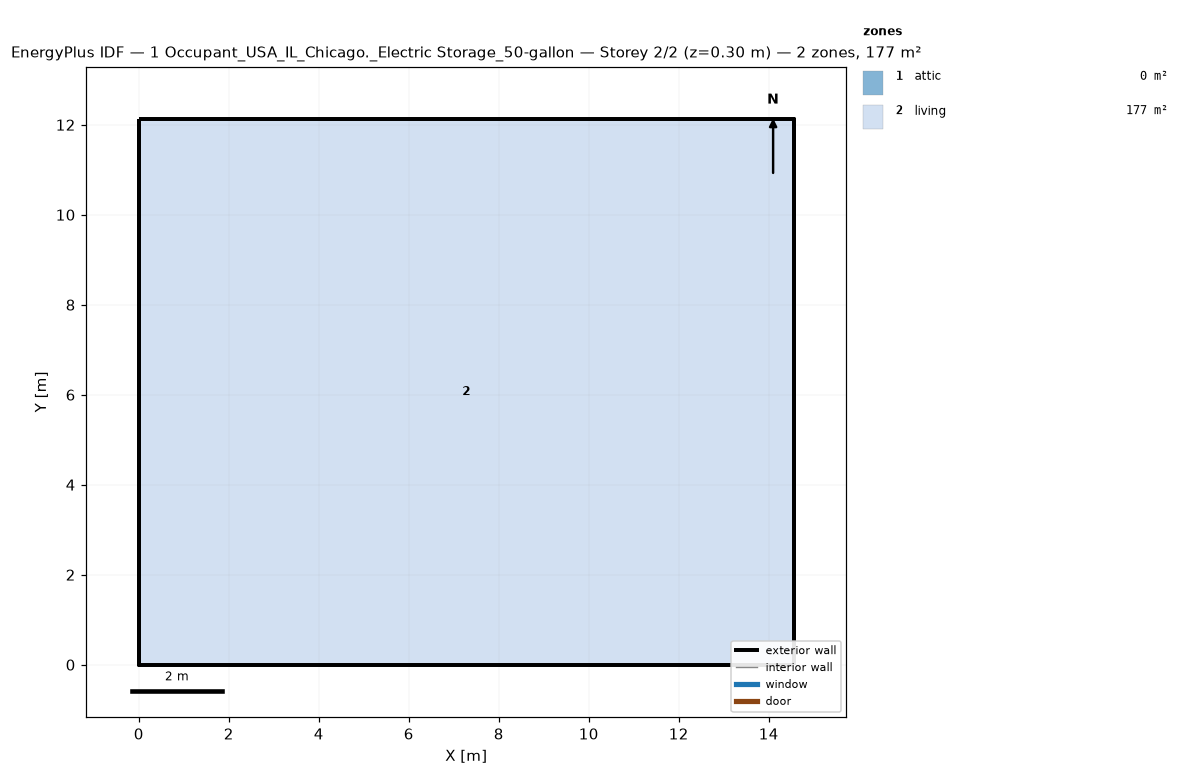
=== STOREY PLAN SPEC (per zone: floor XY polygon, exterior-wall plan segments, windows/doors) ===
zone 1: attic  (0.0 m²)
  exterior wall: (14.55, 0.00) – (14.55, 12.13) – (14.55, 6.06)  [18.2 m]
  exterior wall: (0.00, 12.13) – (0.00, 0.00) – (0.00, 6.06)  [18.2 m]
zone 2: living  (176.5 m²)
  floor: (0.00, 0.00) (0.00, 12.13) (14.55, 12.13) (14.55, 0.00)
  exterior wall: (0.00, 0.00) – (14.55, 0.00)  [14.6 m]
  exterior wall: (14.55, 0.00) – (14.55, 12.13)  [12.1 m]
  exterior wall: (14.55, 12.13) – (0.00, 12.13)  [14.6 m]
  exterior wall: (0.00, 12.13) – (0.00, 0.00)  [12.1 m]

=== DERIVED (storey summary) ===
Building: 1 Occupant_USA_IL_Chicago._Electric Storage_50-gallon
Storey: 2 of 2  (floor level z = 0.30 m)
Storey gross floor area: 176.5 m²
Zones on this storey: 2
  - attic: floor 0.0 m²; exterior wall 36.4 m (24.5 m²); WWR 0.0%
  - living: floor 176.5 m²; exterior wall 53.4 m (146.4 m²); WWR 0.0%
Zone adjacency: (none detected)